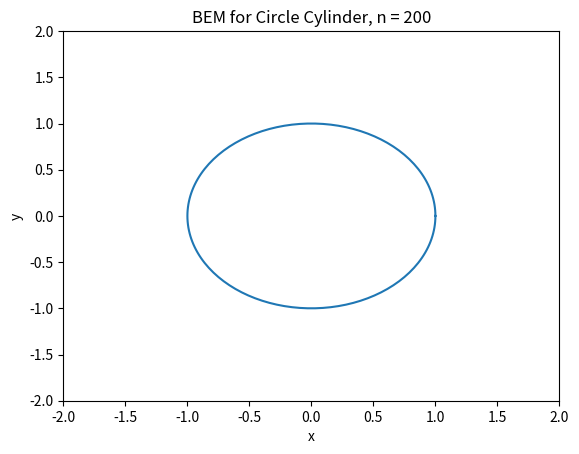
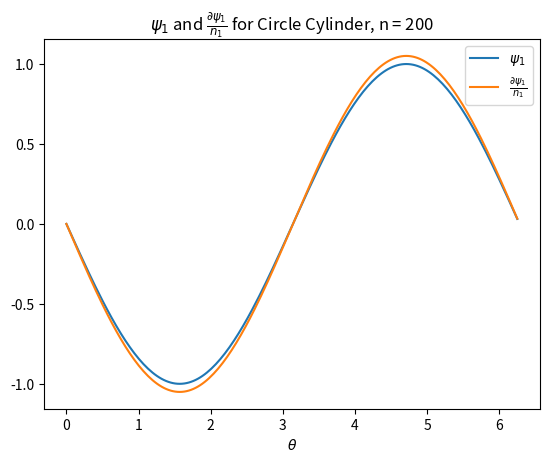

Source code (Python) for these figures, in order:
# -*- coding: utf-8 -*-
"""
Created on Fri Feb 10 10:06:00 2023

[redacted]
"""
# Imported from CFD Project
import numpy as np
import matplotlib.pyplot as plt
import math
from numpy import linalg as la
from numpy import asarray
import pandas
import time

##################
def G(r):
    return np.log(r)/(2*np.pi)
def dGdn(R,N,r):
    return R @ N / (2*np.pi*r)

def prob(a,b,n):
    if a == b:
        shape = 'Circle Cylinder'
    else:
        shape = 'Ellipse Cylinder'
    dtheta = 2*np.pi / n
    xO = np.zeros(n+1)
    yO = np.zeros(n+1)
    theta = np.zeros(n+1)
    
    # Creating the actual circle first
    for i in range(n+1):
        theta[i] = i * dtheta
        r = math.sqrt((a*b)/(a**2*np.sin(theta[i])**2+b**2*np.cos(theta[i])**2))
        xO[i] = r*np.cos(theta[i])
        yO[i] = r*np.sin(theta[i])
    # Applying BEM
    A = np.zeros((n,n))
    B = np.zeros((n,n))
    area = np.zeros(n)
    cx = np.zeros(n)
    cy = np.zeros(n)
    N = np.zeros((n,2))
    
    s = 2
    fig0, ax0 = plt.subplots()
    title = 'BEM for ' + shape + ', n = ' + str(n)
    ax0.set_title(title)
    ax0.set_xlabel('x')
    ax0.set_ylabel('y')
    ax0.set_xlim([-s,s])
    ax0.set_ylim([-s,s])
    
    for i in range(n):
        area[i] = math.sqrt((xO[i+1]-xO[i])**2+(yO[i+1]-yO[i])**2)
        cx[i] = 0.5 *  (xO[i+1]+xO[i])
        cy[i] = 0.5 *  (yO[i+1]+yO[i])
        N[i][0] = -(yO[i+1]-yO[i])
        N[i][1] =  (xO[i+1]-xO[i])
        N[i] = N[i] / la.norm(N[i])
    for i in range(n):
        for j in range(n):
            if i==j:
                B[i,j] = 0
                A[i,j] = -0.5
            else:
                R = [cx[j]-cx[i],cy[j]-cy[i]]
                r = la.norm(R)
                R = R/r
                A[i,j] = dGdn(R,N[j],r) * area[j]
                B[i,j] = G(r) * area[j]
                #ax0.quiver(cx[i],cy[i],R[0],R[1])
                
    # plotting 
    ax0.plot(xO,yO)
    #ax0.plot(cx,cy,'r*')
    #ax0.quiver(cx,cy,N[:,0],N[:,1])
    #ax0.contour(x, y, psi)
    # psi1 and dpsi1dn
    psi1 = np.zeros(n)
    for i in range(n):
        psi1[i] = -yO[i]
    #print(psi1)
    #print(area)
    #print(B)
    #print(A)
    
    dpsi1dn = la.inv(B) @ A @ psi1.T
    
    # Plot psi1 dpsi1dn
    fig, ax = plt.subplots()
    title = '$\\psi_1$ and $\\frac{\\partial \\psi_1}{n_1}$ for ' + shape + ', n = ' + str(n) 
    ax.set_title(title)
    ax.set_xlabel('$\\theta$')
    
    ax.plot(theta[:-1],psi1,label='$\\psi_1$')
    ax.plot(theta[:-1],dpsi1dn,label='$\\frac{\\partial \\psi_1}{n_1}$')
    ax.legend()
    if a > b:
        #ax.set_ylim([-1.25,1.25])
        pass
    else:
        #ax.set_ylim([-2,2])
        pass
    
    # Plotting the Cylinder
    g = 100
    x = np.linspace(-s,s,g)
    y = np.linspace(-s,s,g)
    X,Y = np.meshgrid(x,y)
    psi = np.zeros((g,g))
    '''
    for i in range(g):
        for j in range(g):
            for k in range(n):
                rx = cx[k] - X[i,j]
                ry = cy[k] - Y[i,j]
                rmag = np.sqrt(rx**2+ry**2)
                R = np.asarray([rx,ry]/rmag) 
                psi += (R@N[k]/(2*np.pi*rmag) - np.log(rmag)/(2*np.pi)*dpsi1dn[k])*area[k]
    psi += Y
    '''
    '''      
    for k in range(n):
        rx = cx[k] - X
        ry = cy[k] - Y 
        rmag = np.sqrt(rx**2+ry**2)
        R = np.asarray([rx,ry]/rmag) 
        #print(R.shape)
        psi += dGdn(R,N[k],rmag) * area[k] - G(rmag) * dpsi1dn[k] * area[k]
    psi += Y
    '''
    

##### BEM for a 4:1 ellipse
prob(1,1,200)
#prob(1,1,100)
#prob(1,1,200)
#prob(1,4,50)
#prob(1,4,100)
#prob(1,4,200)
